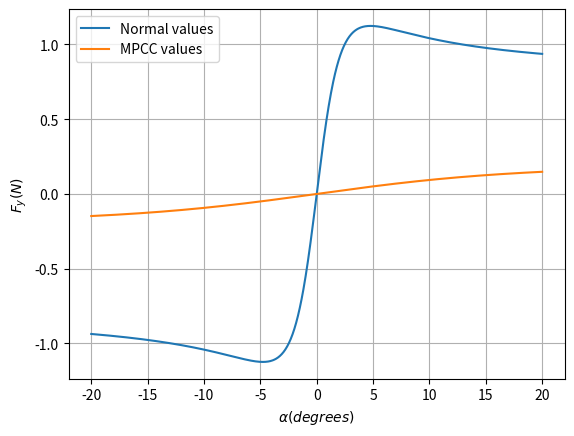

Generate this figure with matplotlib:
import numpy as np
import matplotlib.pyplot as plt

Bf1 = 20.6357
Cf1 = 1.5047
Df1 = 1.1233
Bf2 = 2.579
Cf2 = 1.2
Df2 = 0.192


alpha_f = np.linspace(-20, 20, 1000) * np.pi / 180

Ffy_1 = Df1 * np.sin(Cf1 * np.arctan(Bf1 * alpha_f))
Ffy_2 = Df2 * np.sin(Cf2 * np.arctan(Bf2 * alpha_f))

plt.figure()
plt.plot(alpha_f * 180/np.pi, Ffy_1)
plt.plot(alpha_f * 180/np.pi, Ffy_2)
plt.xlabel(r'$\alpha (degrees)$')
plt.ylabel(r'$F_y (N)$')
plt.legend(['Normal values', 'MPCC values'])
plt.grid()
plt.show()
